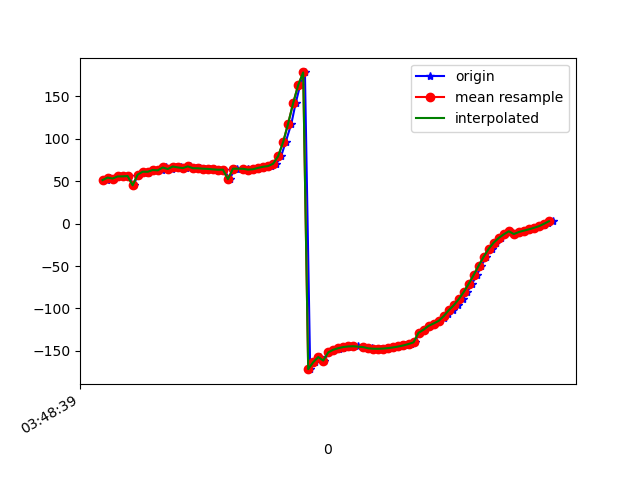

Values plotted in this chart, from the file beside it:
1618804119497, 1499803329524048, 51.287907, 75.78236, -94.93642
1618804119510, 1499803348754818, 54.2, 76.14, -98.23
1618804119526, 1499803367985588, 53.09, 75.75, -97.2
1618804119545, 1499803387216358, 55.53, 76.17, -99.74
1618804119565, 1499803406447128, 55.65, 75.71, -100.2
1618804119585, 1499803425677898, 56, 76.13, -100.1
1618804119604, 1499803444908668, 45.1, 76.89, -84.12
1618804119621, 1499803464139438, 57.71, 75.99, -100.3
1618804119640, 1499803483370208, 61.13, 75.89, -104.5
1618804119661, 1499803502600978, 59.51, 75.74, -102.5
1618804119678, 1499803521831748, 62.57, 76.03, -105.9
1618804119697, 1499803541062518, 63.17, 75.54, -106.8
1618804119716, 1499803560293288, 62.73, 75.97, -105.8
1618804119735, 1499803579524058, 66.11, 75.62, -110
1618804119756, 1499803598754828, 64.3, 75.63, -107.5
1618804119773, 1499803617985598, 67.27, 75.81, -111
1618804119792, 1499803637216368, 66.21, 75.38, -110.3
1618804119812, 1499803656447138, 65.39, 75.87, -109.1
1618804119830, 1499803675677908, 67.45, 75.52, -112
1618804119851, 1499803694908678, 65.28, 75.45, -109.6
1618804119869, 1499803714139448, 65.17, 75.15, -109.6
1618804119887, 1499803733370218, 64.72, 74.99, -109.3
1618804119910, 1499803752600988, 64.45, 74.93, -109.1
1618804119925, 1499803771831758, 63.87, 74.89, -108.7
1618804119945, 1499803791062528, 63.47, 74.84, -108.4
1618804119964, 1499803810293298, 63.55, 74.79, -108.6
1618804119987, 1499803829524068, 52.3, 75.21, -94.57
1618804120007, 1499803848754838, 64.58, 74.74, -110
1618804120018, 1499803867985608, 64.88, 74.82, -110.4
1618804120040, 1499803887216378, 64.56, 75.02, -110.1
1618804120061, 1499803906447148, 63.78, 75.37, -109.4
1618804120076, 1499803925677918, 63.39, 75.76, -109.1
1618804120097, 1499803944908688, 64.06, 76.21, -109.8
1618804120116, 1499803964139458, 65.61, 76.81, -111.4
1618804120134, 1499803983370228, 66.94, 77.69, -112.6
1618804120153, 1499804002600998, 67.76, 79, -113.1
1618804120173, 1499804021831768, 70.53, 80.54, -115.5
1618804120192, 1499804041062538, 79.36, 81.94, -124
1618804120210, 1499804060293308, 95.9, 82.92, -140.4
1618804120233, 1499804079524078, 117.9, 83.29, -162.4
1618804120250, 1499804098754848, 141.9, 82.92, 173.7
1618804120268, 1499804117985618, 163.1, 81.46, 152.4
1618804120287, 1499804137216388, 178.1, 78.82, 137.5
1618804120308, 1499804156447158, -171.6, 75.37, 127.3
1618804120326, 1499804175677928, -163.4, 71.34, 119.4
1618804120346, 1499804194908698, -157.3, 66.75, 113.4
1618804120365, 1499804214139468, -161.4, 66.3, 114
1618804120382, 1499804233370238, -151.8, 57.54, 107
1618804120401, 1499804252601008, -148.7, 51.45, 104.2
1618804120424, 1499804271831778, -147.4, 46.25, 102.5
1618804120439, 1499804291062548, -146.3, 41.34, 100.8
1618804120458, 1499804310293318, -145.5, 37.01, 98.97
1618804120478, 1499804329524088, -144.8, 33.36, 97.05
1618804120497, 1499804348754858, -144.6, 30.3, 95.35
1618804120520, 1499804367985628, -145.1, 27.87, 94.05
1618804120534, 1499804387216398, -146.2, 26.19, 92.99
1618804120554, 1499804406447168, -147, 25.29, 91.81
1618804120575, 1499804425677938, -147.5, 25.12, 90.48
1618804120591, 1499804444908708, -147.6, 25.52, 89.08
1618804120612, 1499804464139478, -147.3, 26.37, 87.72
1618804120629, 1499804483370248, -146.7, 27.59, 86.42
... 34 more rows
